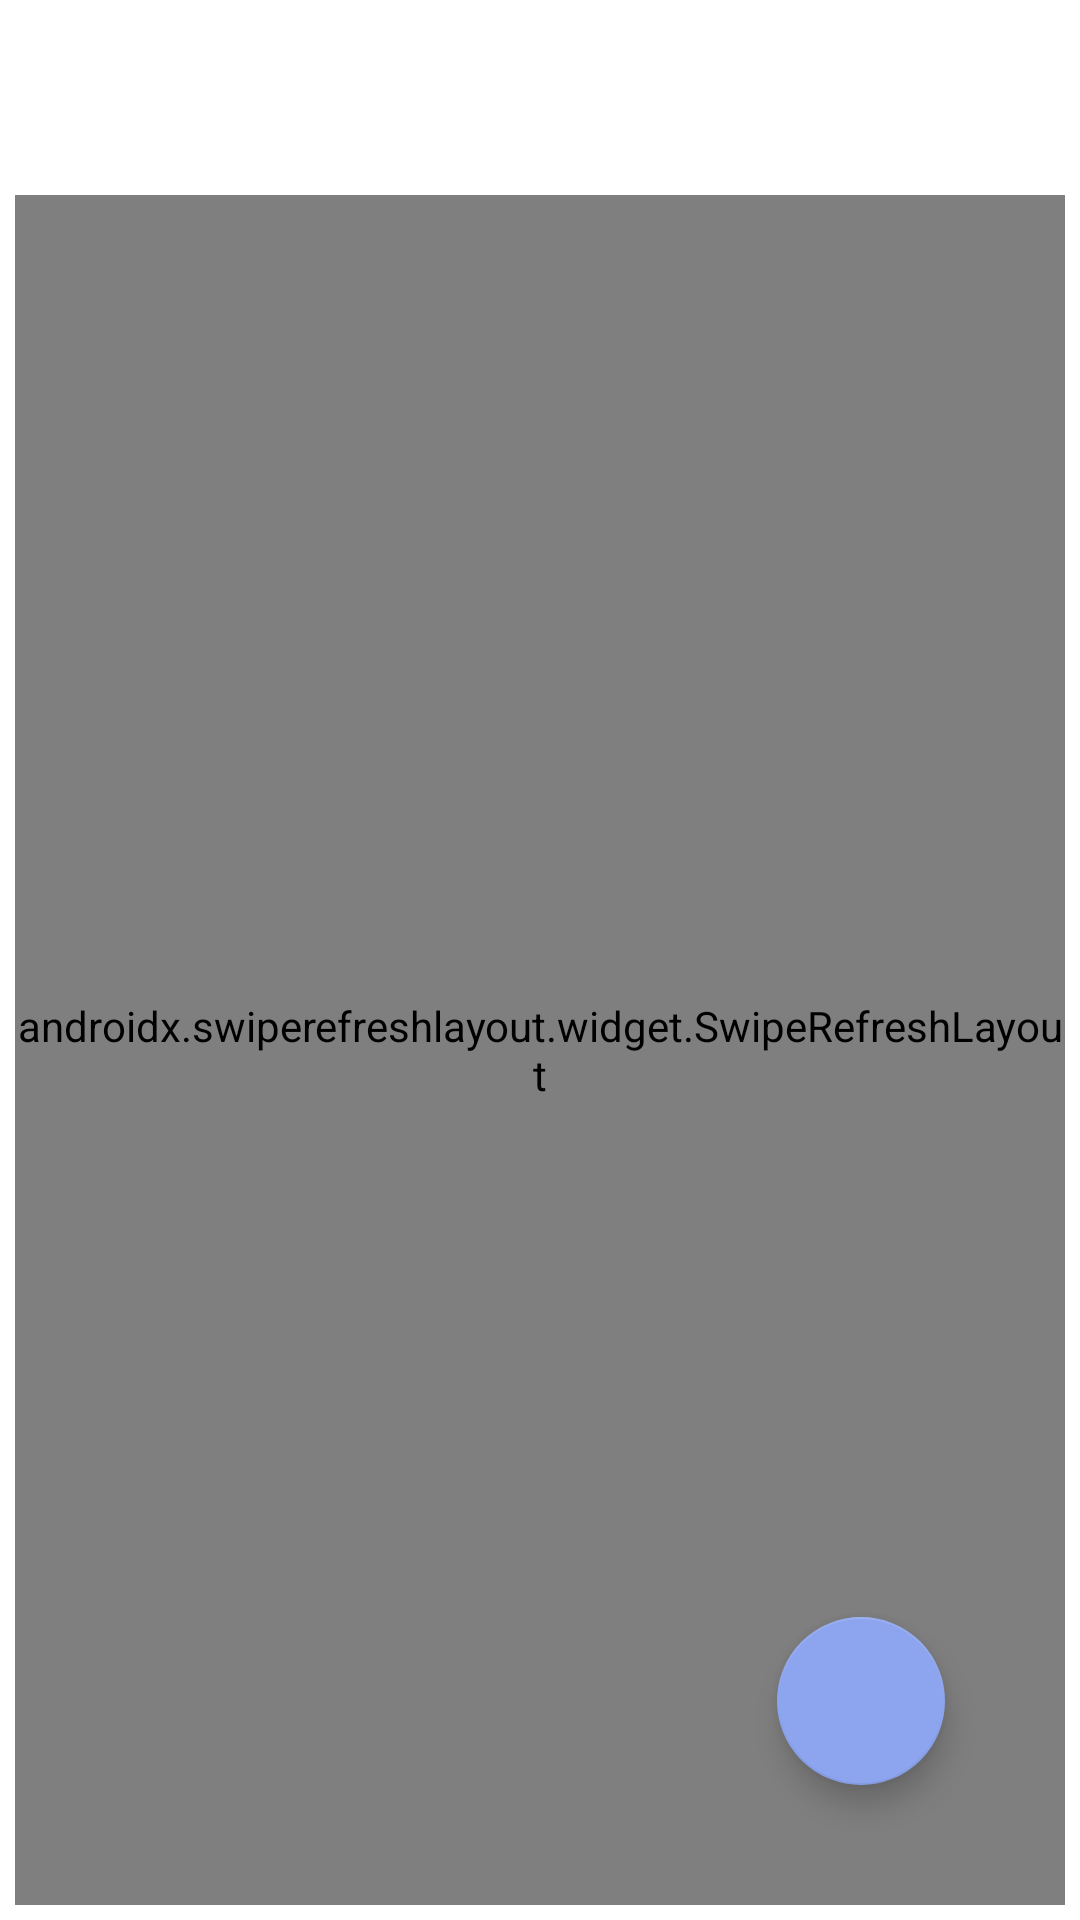

Layout XML and referenced resources for this Android screen:
<!-- AndroidManifest.xml: application theme Theme.PermitMe -->
<!-- res/layout/fragment_pending.xml -->
<?xml version="1.0" encoding="utf-8"?>
<RelativeLayout xmlns:android="http://schemas.android.com/apk/res/android"
    xmlns:tools="http://schemas.android.com/tools"
    android:layout_width="match_parent"
    android:layout_height="match_parent"
    xmlns:app="http://schemas.android.com/apk/res-auto"
    android:padding="5dp"
    tools:context=".ui.main.PendingFragment">


    <androidx.swiperefreshlayout.widget.SwipeRefreshLayout
        android:id="@+id/pending_swipe_refresh"
        android:layout_width="match_parent"
        android:layout_height="match_parent"
        android:layout_marginTop="60dp"
        >

    <androidx.recyclerview.widget.RecyclerView
        android:id="@+id/pending_permissions_rv"
        android:layout_width="match_parent"
        android:layout_height="match_parent"
        android:padding="10dp"
        android:layout_marginTop="60dp"
        tools:listitem="@layout/items_list"
        />

    </androidx.swiperefreshlayout.widget.SwipeRefreshLayout>

    <com.google.android.material.floatingactionbutton.FloatingActionButton
        android:id="@+id/floating_action_button"
        android:layout_width="wrap_content"
        android:layout_height="wrap_content"
        android:layout_alignParentBottom="true"
        android:layout_alignParentEnd="true"
        android:layout_marginBottom="40dp"
        android:layout_marginEnd="40dp"
        android:src="@drawable/ic_baseline_add_24"
        app:tint="@color/white"
        />

</RelativeLayout>
<!-- res/layout/items_list.xml (included above) -->
<?xml version="1.0" encoding="utf-8"?>
<com.google.android.material.card.MaterialCardView xmlns:android="http://schemas.android.com/apk/res/android"
    android:layout_width="match_parent"
    android:layout_height="wrap_content"
    app:strokeWidth="4dp"
    android:layout_marginTop="10dp"
    xmlns:app="http://schemas.android.com/apk/res-auto">

    <RelativeLayout
        android:layout_width="match_parent"
        android:layout_height="match_parent"
        android:padding="10dp"
        >

        <de.hdodenhof.circleimageview.CircleImageView
            android:id="@+id/user_image_view"
            android:layout_width="60dp"
            android:layout_height="60dp"
            android:src="@drawable/person"
            app:civ_border_width="1dp" />

        <com.google.android.material.textview.MaterialTextView
            android:id="@+id/user_name"
            android:layout_width="wrap_content"
            android:layout_height="wrap_content"
            android:layout_marginStart="30dp"
            android:layout_toEndOf="@id/user_image_view"
            android:text="Name of user"
            android:textColor="@color/black"
            android:textSize="18dp" />

        <com.google.android.material.textview.MaterialTextView
            android:id="@+id/user_group"
            android:layout_width="wrap_content"
            android:layout_height="wrap_content"
            android:layout_below="@id/user_name"
            android:layout_marginStart="30dp"
            android:layout_marginTop="8dp"
            android:layout_toEndOf="@id/user_image_view"
            android:text="group"
            android:textColor="@color/black"
            android:textSize="18dp" />

        <de.hdodenhof.circleimageview.CircleImageView
            android:id="@+id/permission_status"
            android:layout_width="60dp"
            android:layout_height="60dp"
            android:layout_alignTop="@id/user_image_view"
            android:layout_alignParentEnd="true"
            android:src="@drawable/ic_baseline_pending_24" />



    </RelativeLayout>

</com.google.android.material.card.MaterialCardView>
<!-- resources referenced by this layout -->
<resources>
  <color name="black">#FF000000</color>
  <color name="white">#FFFFFFFF</color>
  <!-- drawable ic_baseline_pending_24 (drawable) -->
  <vector android:height="24dp" android:tint="#E9CA0C"
      android:viewportHeight="24" android:viewportWidth="24"
      android:width="24dp" xmlns:android="http://schemas.android.com/apk/res/android">
      <path android:fillColor="@android:color/white" android:pathData="M12,2C6.48,2 2,6.48 2,12c0,5.52 4.48,10 10,10s10,-4.48 10,-10C22,6.48 17.52,2 12,2zM7,13.5c-0.83,0 -1.5,-0.67 -1.5,-1.5c0,-0.83 0.67,-1.5 1.5,-1.5s1.5,0.67 1.5,1.5C8.5,12.83 7.83,13.5 7,13.5zM12,13.5c-0.83,0 -1.5,-0.67 -1.5,-1.5c0,-0.83 0.67,-1.5 1.5,-1.5s1.5,0.67 1.5,1.5C13.5,12.83 12.83,13.5 12,13.5zM17,13.5c-0.83,0 -1.5,-0.67 -1.5,-1.5c0,-0.83 0.67,-1.5 1.5,-1.5s1.5,0.67 1.5,1.5C18.5,12.83 17.83,13.5 17,13.5z"/>
  </vector>
  <style name="Theme.PermitMe" parent="Theme.MaterialComponents.DayNight.DarkActionBar">
          
          <item name="colorPrimary">@color/purple_500</item>
          <item name="colorPrimaryVariant">@color/purple_700</item>
          <item name="colorOnPrimary">@color/white</item>
          
          <item name="colorSecondary">@color/teal_200</item>
          <item name="colorSecondaryVariant">@color/teal_700</item>
          <item name="colorOnSecondary">@color/black</item>
          
          <item name="android:statusBarColor" tools:targetApi="l">?attr/colorPrimaryVariant</item>
          
      </style>
  <color name="purple_500">#6a7abc</color>
  <color name="purple_700">#3a4e8c</color>
  <color name="teal_200">#8da5ef</color>
  <color name="teal_700">#5b76bc</color>
</resources>
